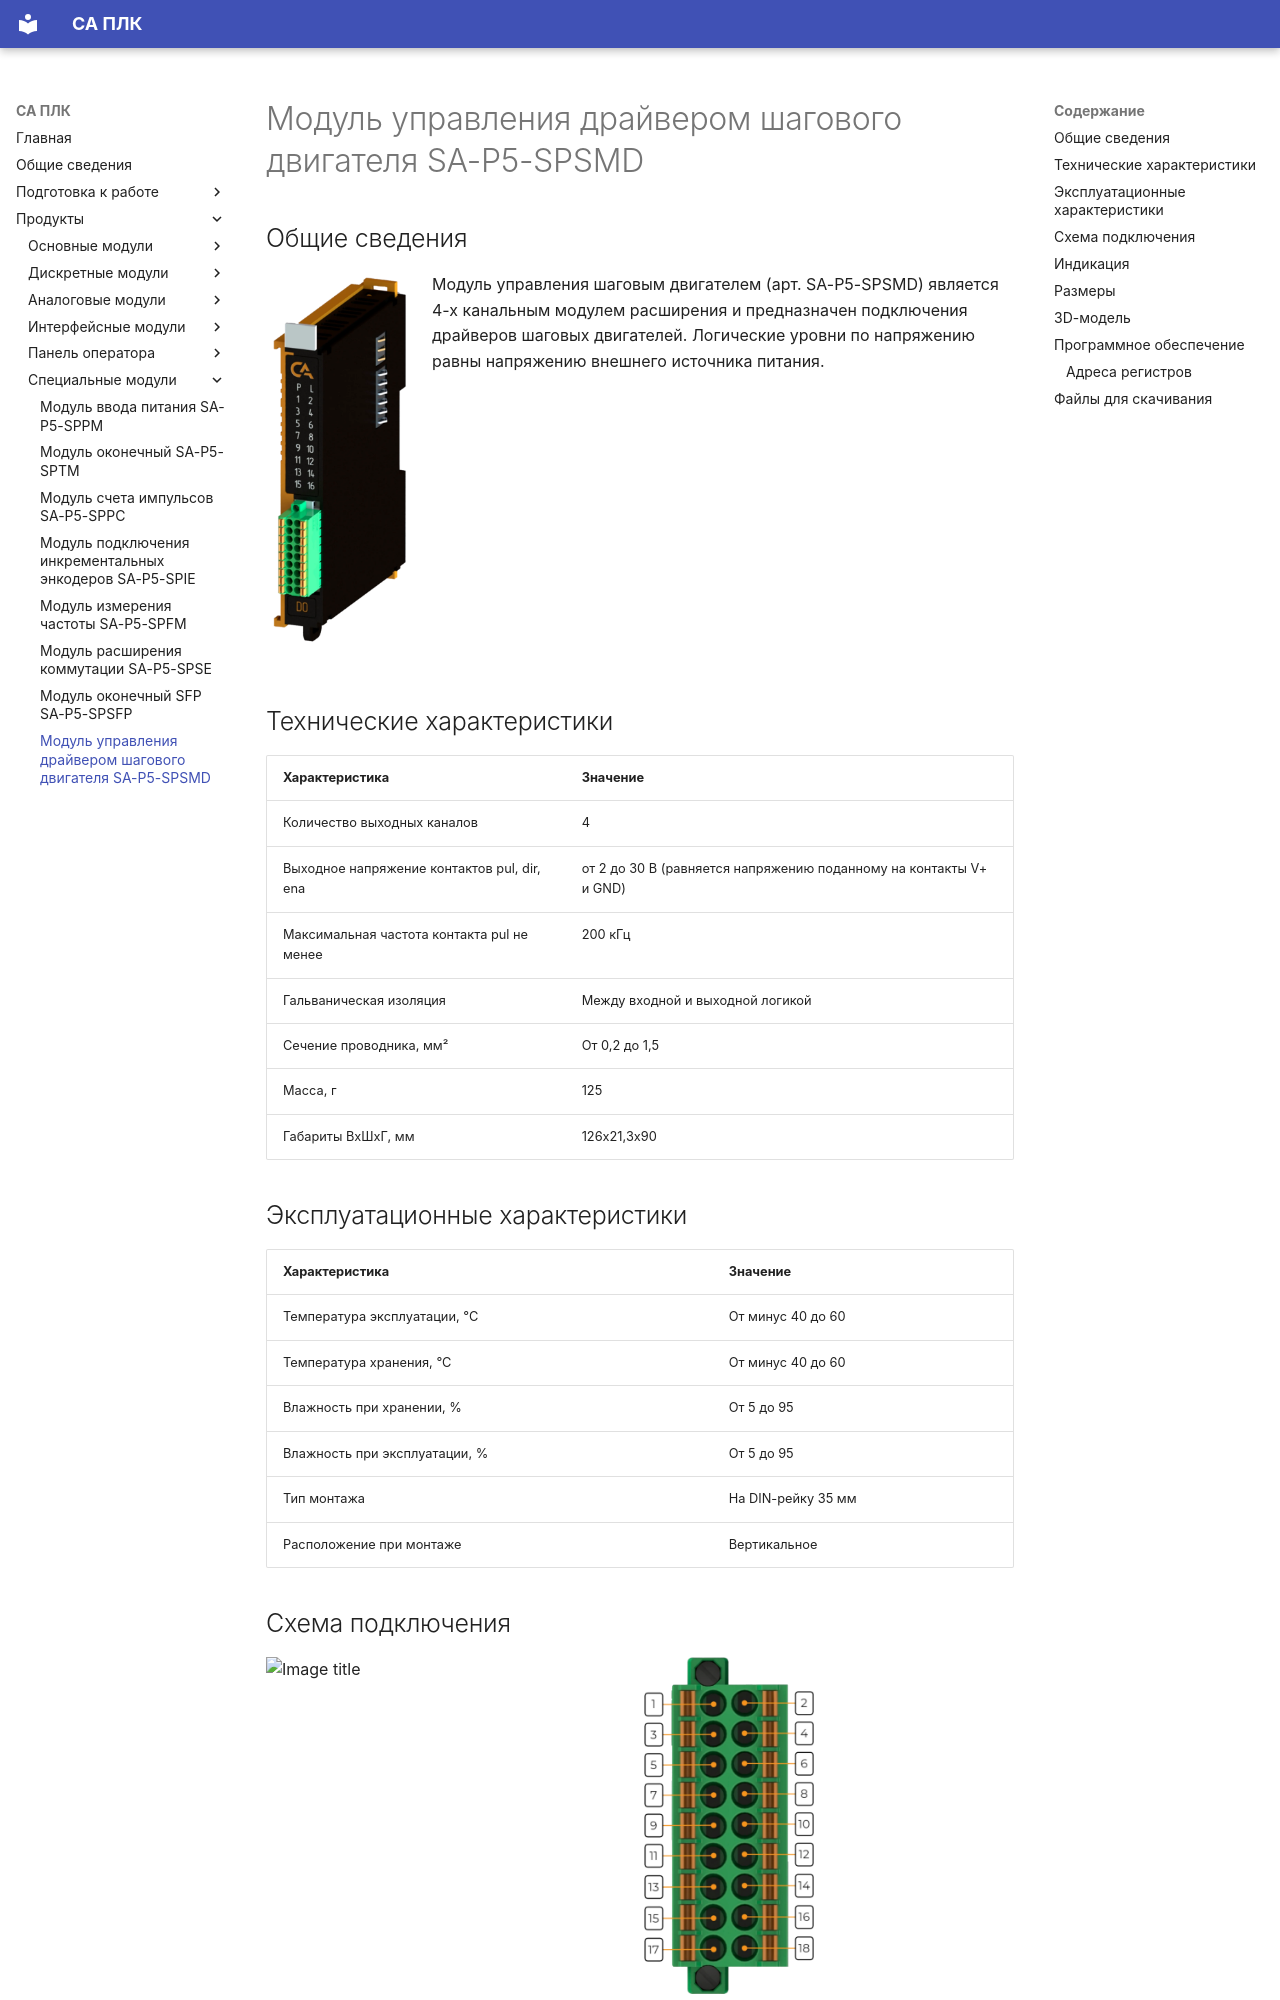

repository: shaurum/ist_p5 · page: SPSMD/index.html · generator: mkdocs

# Модуль управления драйвером шагового двигателя SA-P5-SPSMD


## Общие сведения

<div class="grid cards" markdown>

![Image title](img/modules/SSMD.webp){ width="150" align=left  }
Модуль управления шаговым двигателем (арт. SA-P5-SPSMD) является 4-х канальным модулем расширения и предназначен подключения драйверов шаговых двигателей.
Логические уровни по напряжению равны напряжению внешнего источника питания.


</div>

## Технические характеристики 

| Характеристика                                           | Значение                                                       |
|----------------------------------------------------------|---------------------------------------------------------------|
| Количество выходных каналов                              | 4                                                             |
| Выходное напряжение контактов pul, dir, ena              | от 2 до 30 В (равняется напряжению поданному на контакты V+ и GND) |
| Максимальная частота контакта pul не менее               | 200 кГц                                                       |
| Гальваническая изоляция                                  | Между входной и выходной логикой                              |
| Сечение проводника, мм²                | От 0,2 до 1,5                |
| Масса, г                               | 125                          |
| Габариты ВхШхГ, мм                     | 126х21,3х90                  |

## Эксплуатационные характеристики
| Характеристика                   | Значение           |
| -------------------------------- | -                  |
| Температура эксплуатации, °С     | От минус 40 до 60  |
| Температура хранения, °С         | От минус 40 до 60  |
| Влажность при хранении, %	       | От 5 до 95         |
| Влажность при эксплуатации, %    | От 5 до 95         |
| Тип монтажа                      | На DIN-рейку 35 мм |
| Расположение при монтаже         | Вертикальное       |
